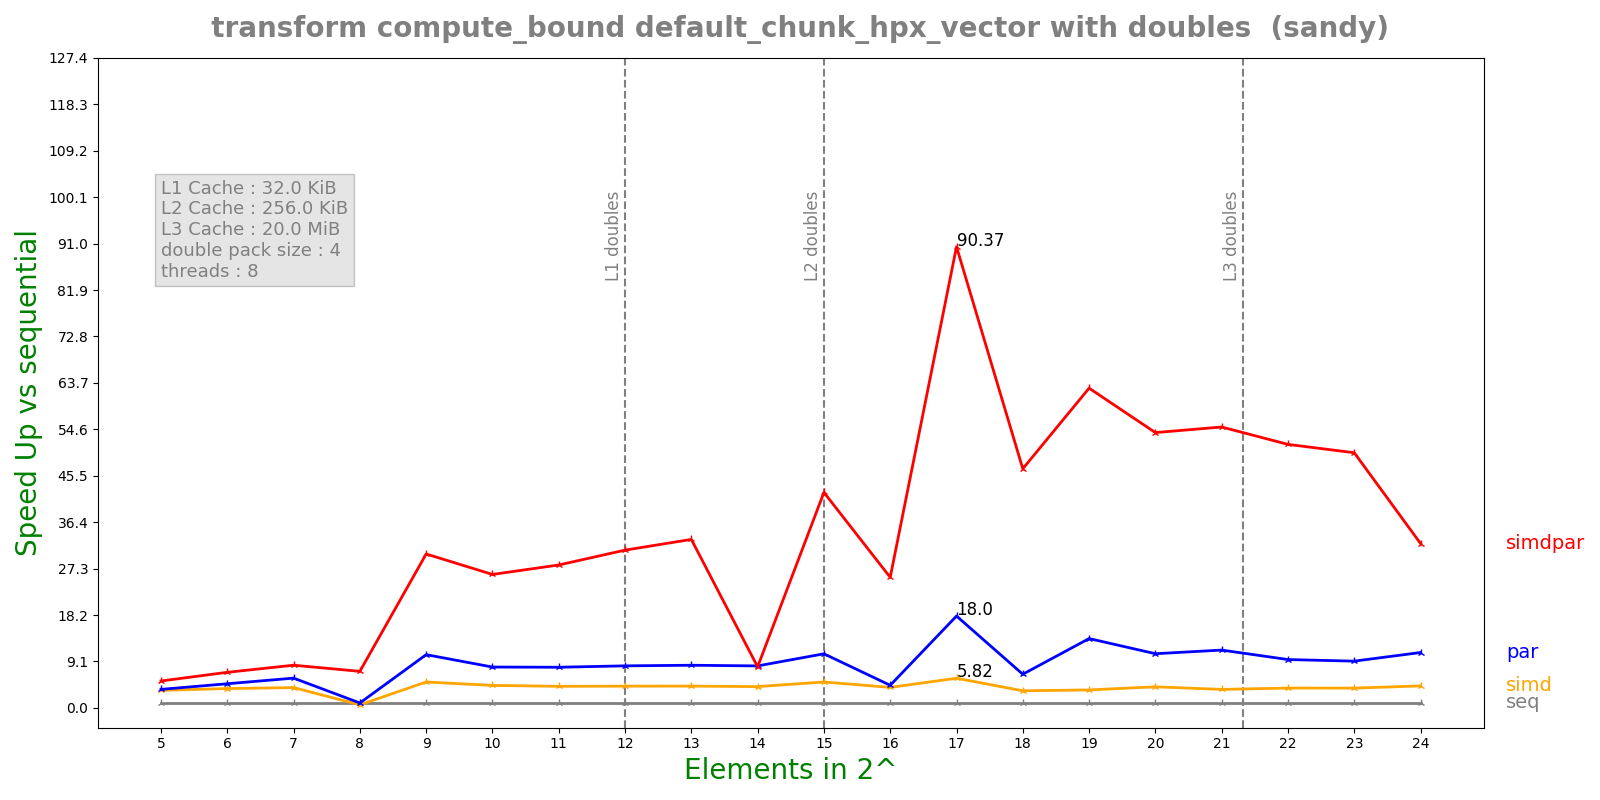

Source data for this figure (header and first rows):
n, lane, threads, seq, simd, par, simdpar
5, 4, 8, 0.0002885, 8.3954e-05, 7.94075e-05, 5.4687e-05
6, 4, 8, 0.0005316, 0.0001402, 0.0001123, 7.61928e-05
7, 4, 8, 0.001064, 0.0002673, 0.0001823, 0.0001272
8, 4, 8, 0.00549, 0.009072, 0.005671, 0.0007659
9, 4, 8, 0.01302, 0.002563, 0.001248, 0.0004317
10, 4, 8, 0.01395, 0.003163, 0.001742, 0.0005332
11, 4, 8, 0.02414, 0.005701, 0.00303, 0.0008618
12, 4, 8, 0.0463, 0.01086, 0.005618, 0.001497
13, 4, 8, 0.08373, 0.01959, 0.01001, 0.002536
14, 4, 8, 0.1482, 0.03553, 0.01801, 0.01842
15, 4, 8, 0.3767, 0.07418, 0.03553, 0.00892
16, 4, 8, 0.5552, 0.138, 0.1253, 0.0217
17, 4, 8, 3.275, 0.563, 0.1819, 0.03624
18, 4, 8, 3.535, 1.054, 0.5358, 0.07543
19, 4, 8, 8.842, 2.51, 0.6506, 0.1411
20, 4, 8, 15.12, 3.656, 1.423, 0.2801
21, 4, 8, 31.22, 8.615, 2.754, 0.5671
22, 4, 8, 58.03, 14.93, 6.124, 1.124
23, 4, 8, 115.4, 29.74, 12.59, 2.307
24, 4, 8, 236.4, 54.8, 21.77, 7.336
